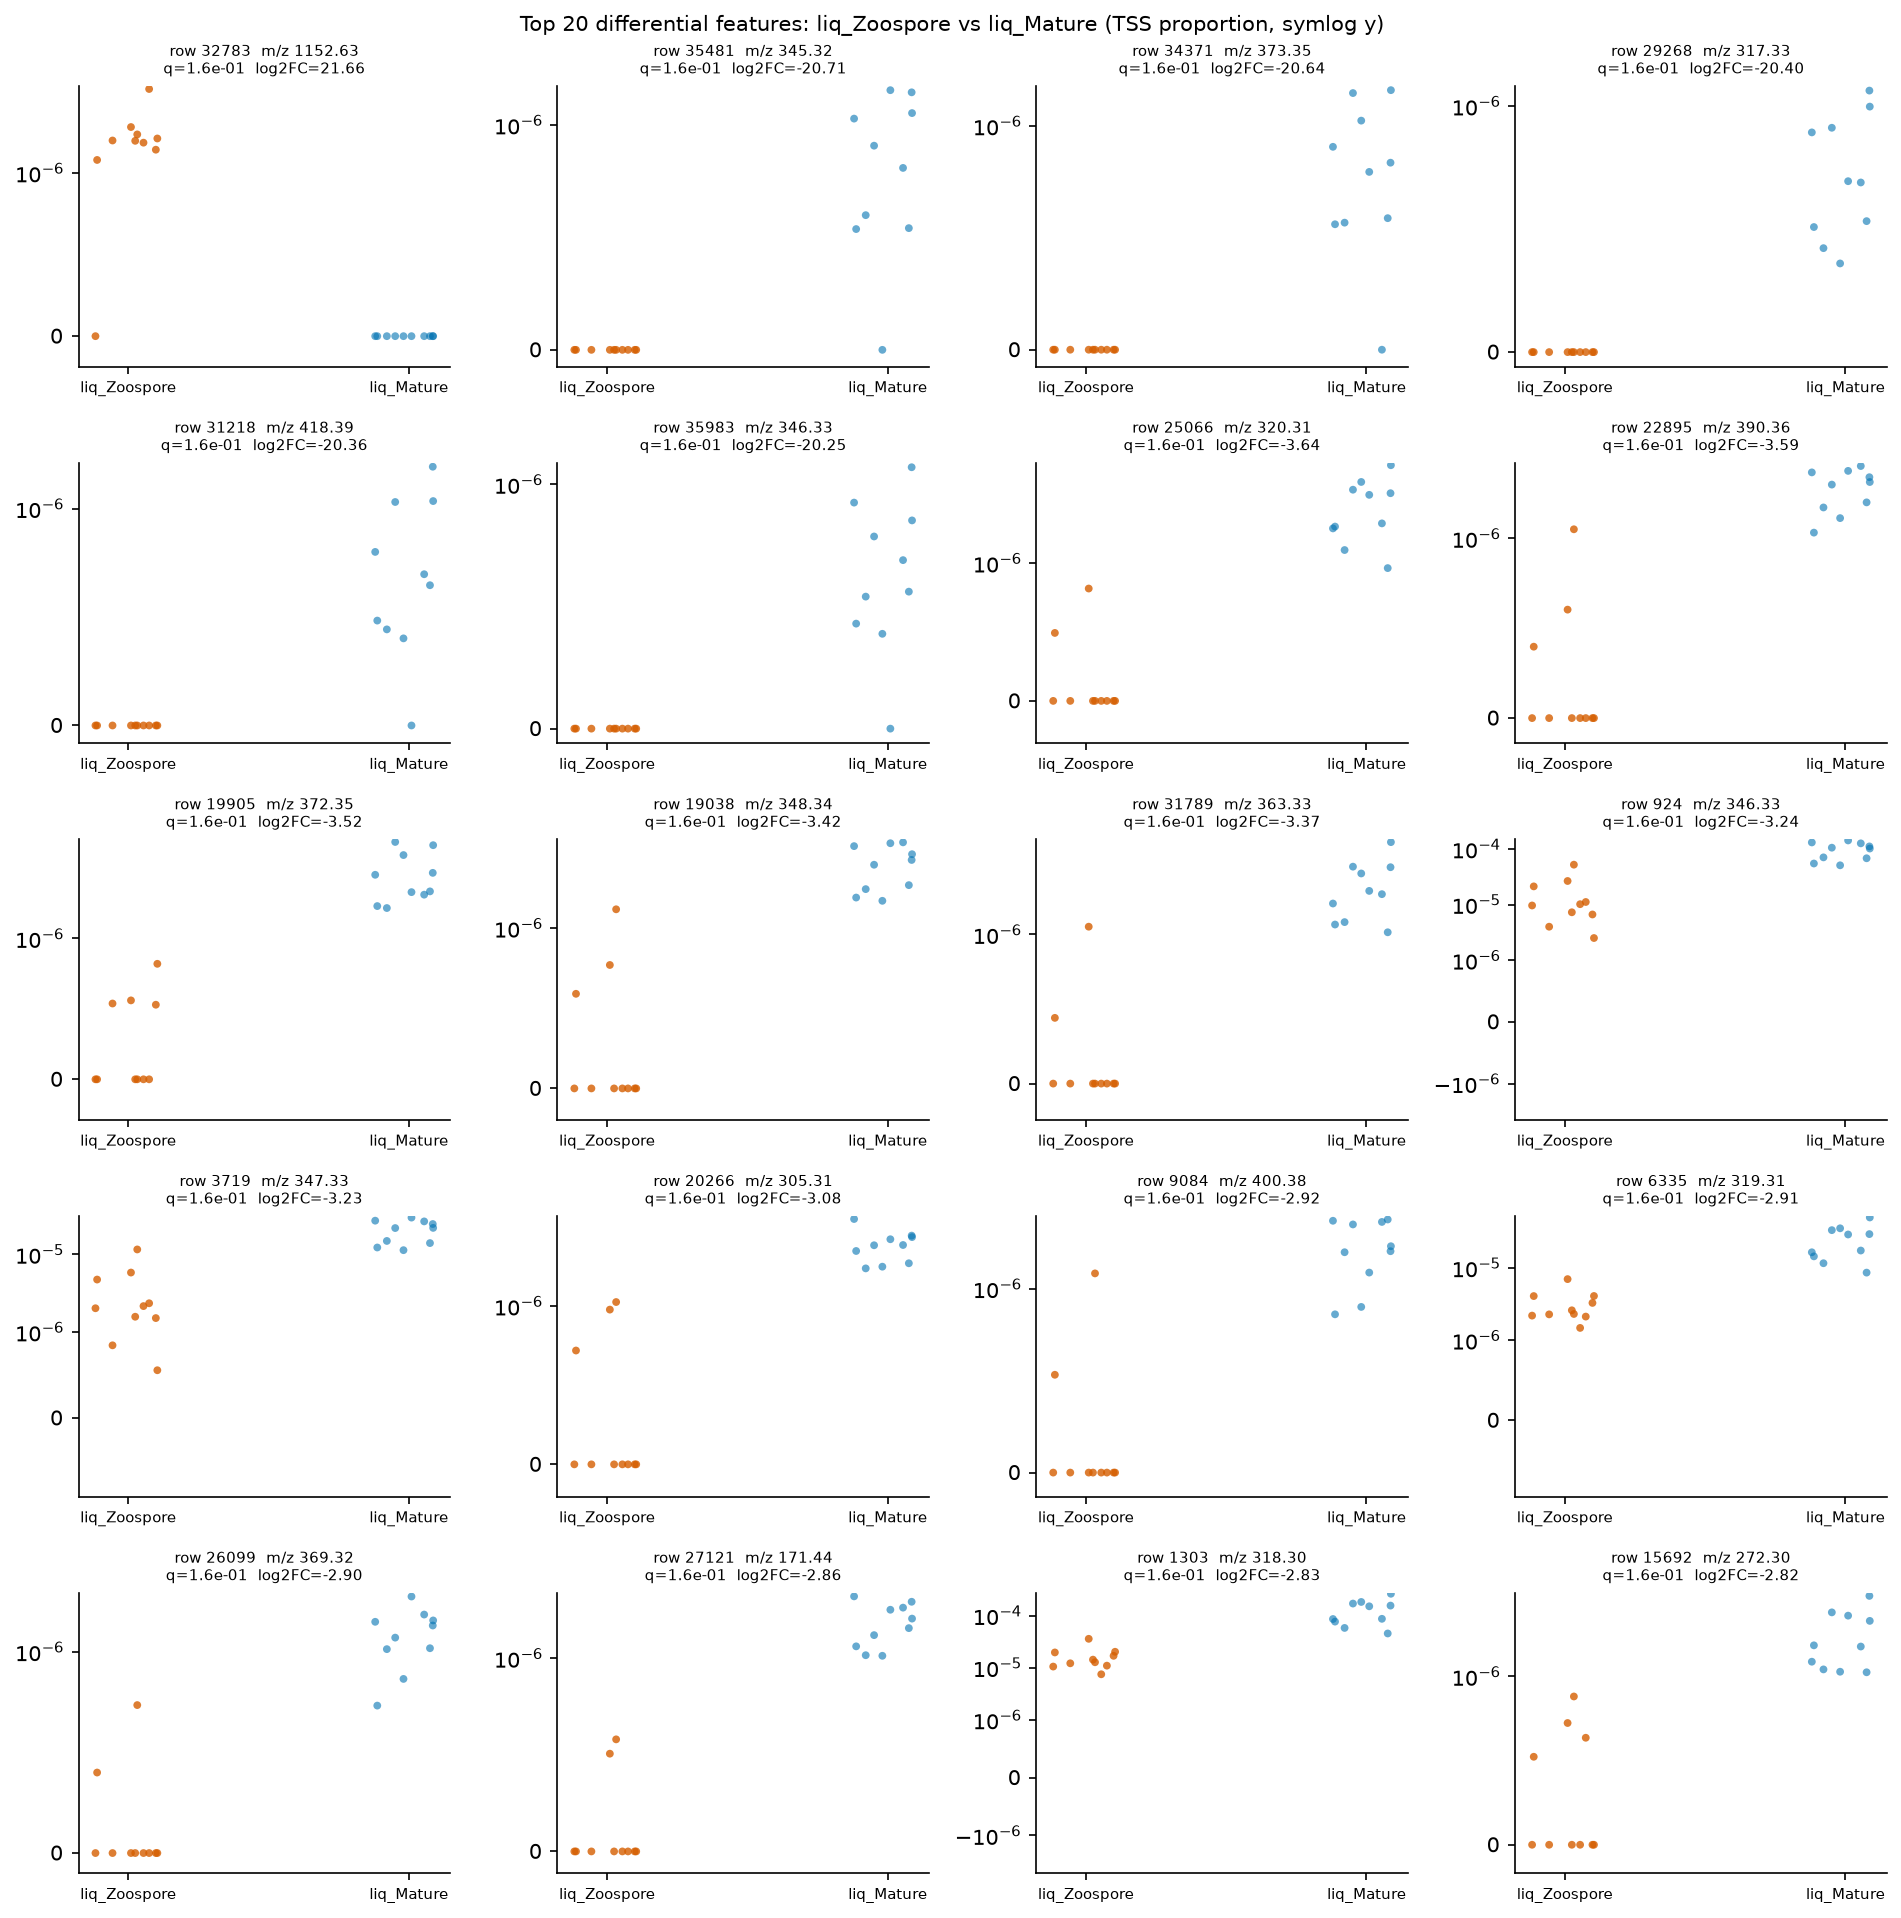

The data file committed next to this chart (first rows):
row_id	mz	rt	median_a	median_b	log2FC_a_over_b	U_stat	p_value	q_value
32783	1153	4.399	1.6565800556941021e-06	0.0	21.66	95.0	0.0002312	0.1587
35481	345.3	6.42	0.0	8.582674078126678e-07	-20.71	5.0	0.0002312	0.1587
34371	373.4	7.187	0.0	8.147957505797996e-07	-20.64	5.0	0.0002312	0.1587
29268	317.3	6.781	0.0	6.918329343049207e-07	-20.4	0.0	6.386444750436982e-05	0.1587
31218	418.4	7.092	0.0	6.719151747574147e-07	-20.36	5.0	0.0002312	0.1587
35983	346.3	6.17	0.0	6.251874848452022e-07	-20.25	5.0	0.0002312	0.1587
25066	320.3	6.504	0.0	2.81683427585192e-06	-3.635	0.0	0.0001107	0.1587
22895	390.4	6.511	0.0	2.188369791022278e-06	-3.587	1.0	0.0001797	0.1587
19905	372.3	7.207	0.0	2.765464377552578e-06	-3.517	0.0	0.0001494	0.1587
19038	348.3	6.461	0.0	2.8597739410629747e-06	-3.418	0.0	0.0001317	0.1587
31789	363.3	6.478	0.0	2.054308472966563e-06	-3.368	1.0	0.000152	0.1587
924	346.3	6.463	9.904909878463504e-06	0.000104	-3.238	1.0	0.0002461	0.1587
3719	347.3	6.463	2.0881315285234532e-06	2.1988847641768587e-05	-3.235	1.0	0.0002461	0.1587
20266	305.3	6.406	0.0	2.6736311378067962e-06	-3.077	0.0	0.0001317	0.1587
9084	400.4	7.184	0.0	1.743240988066507e-06	-2.918	2.0	0.0002075	0.1587
6335	319.3	6.507	2.4450520578679696e-06	2.3247568901710106e-05	-2.914	0.0	0.0001827	0.1587
26099	369.3	6.463	0.0	1.2950574372248864e-06	-2.903	1.0	0.000152	0.1587
27121	171.4	6.406	0.0	1.58939046393986e-06	-2.865	0.0	0.0001107	0.1587
1303	318.3	6.505	1.3545834106935944e-05	0.0001195	-2.834	0.0	0.0001827	0.1587
15692	272.3	6.595	0.0	1.5868847707434629e-06	-2.823	0.0	0.0001494	0.1587
